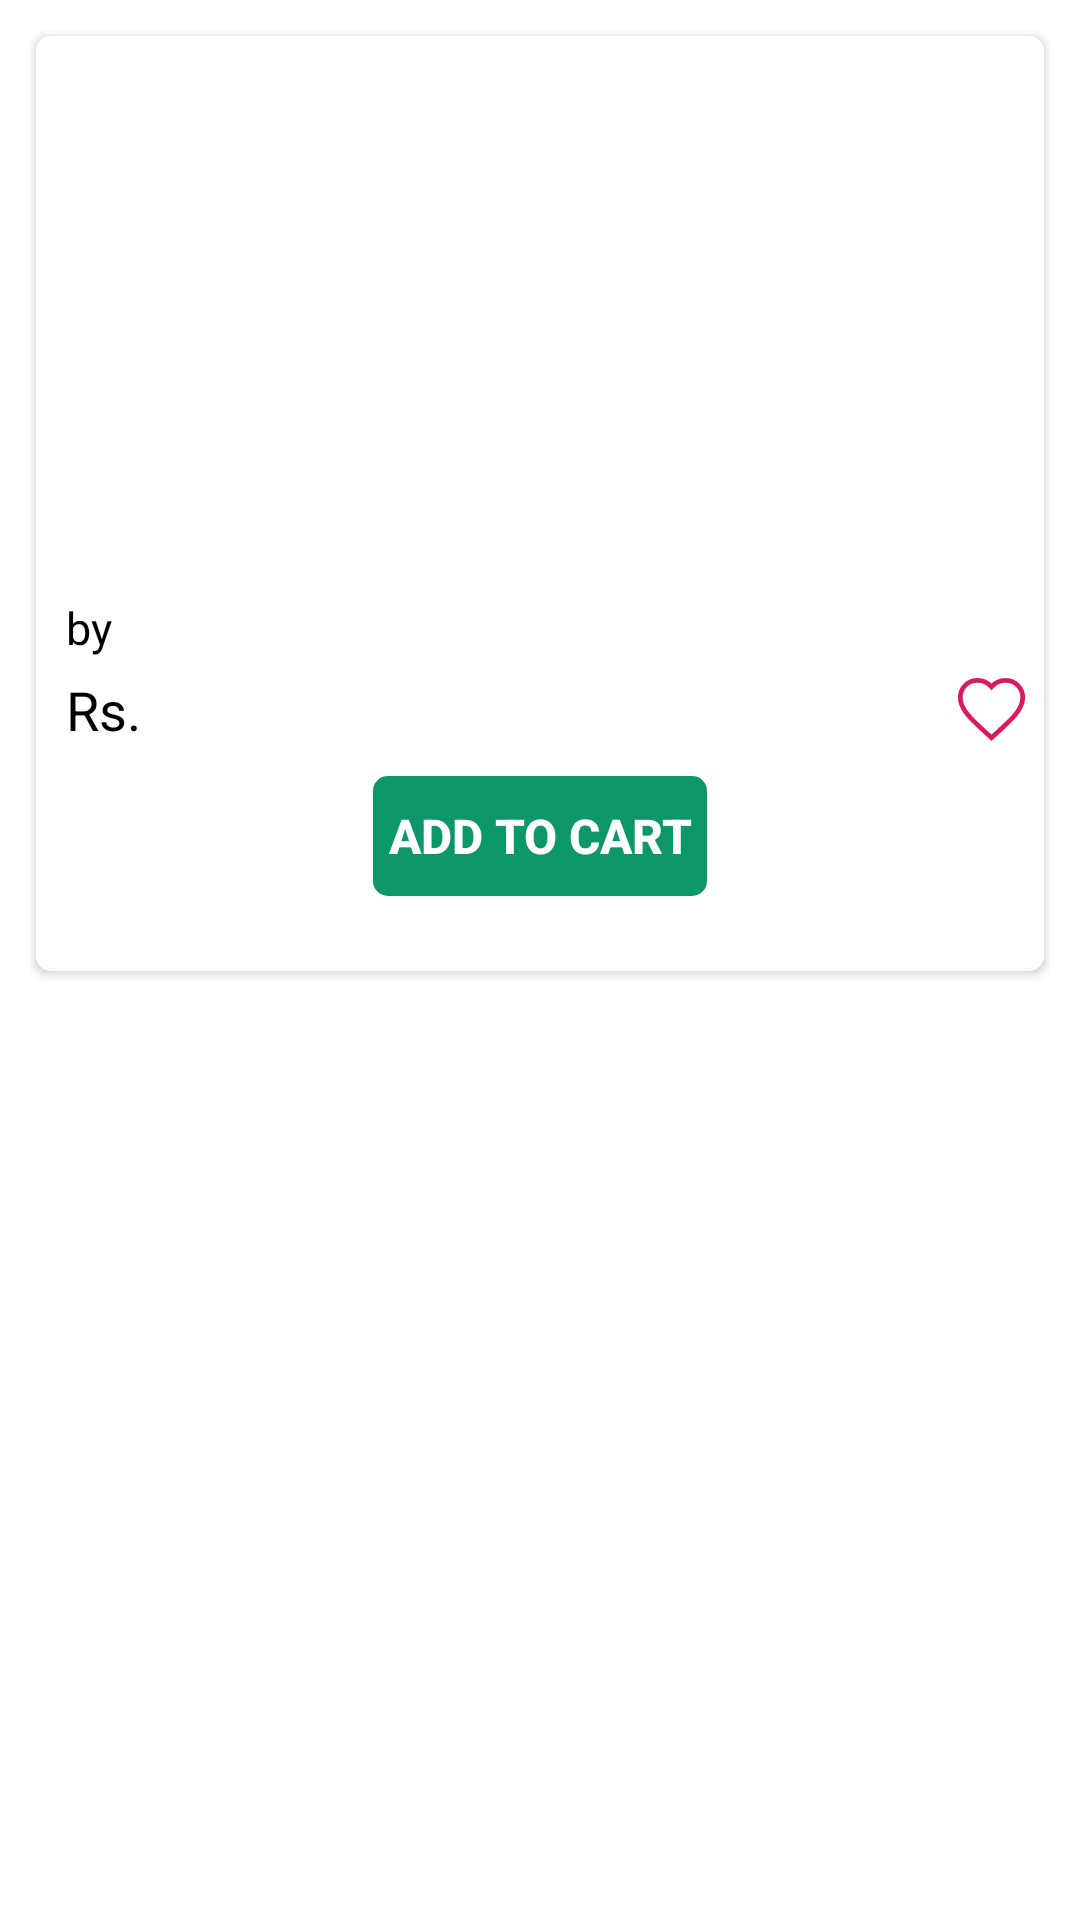

Reconstruct the res/layout file that produces this screen, plus the resources it refers to.
<!-- AndroidManifest.xml: application theme Theme.BookStore -->
<!-- res/layout/book_layout.xml -->
<?xml version="1.0" encoding="utf-8"?>
<RelativeLayout xmlns:android="http://schemas.android.com/apk/res/android"
    android:layout_width="match_parent"
    android:layout_height="wrap_content"
    android:background="@color/white"
    xmlns:app="http://schemas.android.com/apk/res-auto"
    android:padding="10dp">

    <androidx.cardview.widget.CardView
        android:id="@+id/book_card"
        android:layout_width="match_parent"
        android:layout_height="wrap_content"
        android:elevation="20dp"
        app:cardCornerRadius="5dp"
        android:layout_margin="2dp"
        android:clickable="true"
        android:background="@color/white">

        <LinearLayout
            android:id="@+id/book"
            android:layout_width="match_parent"
            android:layout_height="wrap_content"
            android:orientation="vertical"
            android:background="@color/white">

            <androidx.constraintlayout.widget.ConstraintLayout
                android:id="@+id/constraint_book"
                android:layout_width="match_parent"
                android:layout_height="150dp"
                android:background="#E5E6E6">

               <ImageView
                   android:id="@+id/book_image"
                   android:layout_width="match_parent"
                   android:layout_height="match_parent"
                   android:background="@color/white"
                   app:layout_constraintStart_toStartOf="parent"
                   app:layout_constraintEnd_toEndOf="parent"
                   app:layout_constraintTop_toTopOf="parent"
                   app:layout_constraintBottom_toBottomOf="parent" />

            </androidx.constraintlayout.widget.ConstraintLayout>

            <androidx.constraintlayout.widget.ConstraintLayout
                android:layout_width="match_parent"
                android:layout_height="wrap_content"
                android:paddingBottom="5dp"
                android:layout_margin="5dp">

                <TextView
                    android:id="@+id/book_name"
                    android:layout_width="wrap_content"
                    android:layout_height="wrap_content"
                    android:text=""
                    android:textColor="@color/black"
                    android:textSize="20sp"
                    android:textStyle="bold"
                    app:layout_constraintStart_toStartOf="parent"
                    app:layout_constraintTop_toTopOf="parent" />

                    <androidx.constraintlayout.widget.ConstraintLayout
                        android:id="@+id/layout_book_author"
                        android:layout_width="wrap_content"
                        android:layout_height="wrap_content"
                        app:layout_constraintTop_toBottomOf="@id/book_name"
                        app:layout_constraintStart_toStartOf="parent"
                        android:layout_margin="5dp">

                        <TextView
                            android:id="@+id/by"
                            android:layout_width="wrap_content"
                            android:layout_height="wrap_content"
                            app:layout_constraintTop_toTopOf="parent"
                            app:layout_constraintBottom_toBottomOf="parent"
                            app:layout_constraintStart_toStartOf="parent"
                            android:text="@string/by"
                            android:textSize="15sp"
                            android:textColor="@color/black" />

                        <TextView
                            android:id="@+id/book_author"
                            android:layout_width="wrap_content"
                            android:layout_height="wrap_content"
                            android:layout_marginLeft="5dp"
                            app:layout_constraintTop_toTopOf="parent"
                            app:layout_constraintBottom_toBottomOf="parent"
                            app:layout_constraintStart_toEndOf="@id/by"
                            app:layout_constraintEnd_toEndOf="parent"
                            android:text=""
                            android:textSize="15sp"
                            android:textColor="@color/black" />

                    </androidx.constraintlayout.widget.ConstraintLayout>

                <ImageButton
                    android:id="@+id/add_to_wishlist_button"
                    android:layout_width="wrap_content"
                    android:layout_height="wrap_content"
                    android:background="@drawable/wishlist_button_border"
                    android:src="@drawable/ic_vector_wishlist1_24"
                    android:backgroundTint="@color/white"
                    app:layout_constraintEnd_toEndOf="parent"
                    app:layout_constraintBottom_toBottomOf="parent"/>

                    <androidx.constraintlayout.widget.ConstraintLayout
                        android:id="@+id/layout_book_price"
                        android:layout_width="wrap_content"
                        android:layout_height="wrap_content"
                        app:layout_constraintTop_toBottomOf="@id/layout_book_author"
                        app:layout_constraintStart_toStartOf="parent"
                        android:layout_margin="5dp">

                        <TextView
                            android:id="@+id/rs"
                            android:layout_width="wrap_content"
                            android:layout_height="wrap_content"
                            app:layout_constraintTop_toTopOf="parent"
                            app:layout_constraintBottom_toBottomOf="parent"
                            app:layout_constraintStart_toStartOf="parent"
                            android:text="@string/rs"
                            android:textSize="18sp"
                            android:textColor="@color/black" />

                        <TextView
                            android:id="@+id/book_price"
                            android:layout_width="wrap_content"
                            android:layout_height="wrap_content"
                            android:text=""
                            android:layout_marginLeft="2dp"
                            android:textSize="18sp"
                            android:textColor="@color/black"
                            android:textStyle="bold"
                            app:layout_constraintTop_toTopOf="parent"
                            app:layout_constraintBottom_toBottomOf="parent"
                            app:layout_constraintStart_toEndOf="@id/rs"
                            app:layout_constraintEnd_toEndOf="parent" />

                    </androidx.constraintlayout.widget.ConstraintLayout>

                </androidx.constraintlayout.widget.ConstraintLayout>

            <androidx.constraintlayout.widget.ConstraintLayout
                android:layout_width="wrap_content"
                android:layout_height="wrap_content" 
                android:layout_marginBottom="25dp"
                android:layout_marginRight="5dp"
                android:layout_marginLeft="5dp"
                android:layout_gravity="center">
                    
                <Button
                    android:id="@+id/add_to_cart_button"
                    android:layout_width="wrap_content"
                    android:layout_height="40dp"
                    android:text="@string/add_to_cart"
                    android:padding="5dp"
                    android:textSize="16sp"
                    android:textStyle="bold"
                    android:textColor="@color/white"
                    android:background="@drawable/button_background"
                    android:backgroundTint="@color/background"
                    app:layout_constraintTop_toTopOf="parent"
                    app:layout_constraintStart_toStartOf="parent"
                    app:layout_constraintBottom_toBottomOf="parent"
                    android:clickable="true"/>

            </androidx.constraintlayout.widget.ConstraintLayout>

        </LinearLayout>

    </androidx.cardview.widget.CardView>

</RelativeLayout>
<!-- resources referenced by this layout -->
<resources>
  <color name="background">#0c976A</color>
  <color name="black">#FF000000</color>
  <color name="white">#FFFFFFFF</color>
  <!-- drawable button_background (drawable) -->
  <?xml version="1.0" encoding="utf-8"?>
  <shape android:shape="rectangle" xmlns:android="http://schemas.android.com/apk/res/android">
      <corners android:radius="5dp" />
  
  </shape>
  <!-- drawable ic_vector_wishlist1_24 (drawable) -->
  <?xml version="1.0" encoding="utf-8"?>
  <vector xmlns:android="http://schemas.android.com/apk/res/android"
      android:width="25dp"
      android:height="25dp"
      android:viewportWidth="24"
      android:viewportHeight="24">
      <path
          android:fillColor="#FFFFFF"
          android:strokeColor="#D81B60"
          android:strokeWidth="1.5"
          android:pathData="M12,21.35l-1.45,-1.32C5.4,15.36 2,12.28 2,8.5 2,5.42 4.42,3 7.5,3c1.74,0 3.41,0.81 4.5,2.09C13.09,3.81 14.76,3 16.5,3 19.58,3 22,5.42 22,8.5c0,3.78 -3.4,6.86 -8.55,11.54L12,21.35z"/>
  </vector>
  <!-- drawable wishlist_button_border (drawable) -->
  <?xml version="1.0" encoding="utf-8"?>
  <shape android:shape="rectangle" xmlns:android="http://schemas.android.com/apk/res/android">
      <stroke android:width="2dp" android:color="#F86C6B6B" />
      <corners android:radius="5dp" />
  </shape>
  <string name="add_to_cart">ADD TO CART</string>
  <string name="by">by</string>
  <string name="rs">Rs.</string>
  <style name="Theme.BookStore" parent="Theme.AppCompat.Light.NoActionBar">
          
          <item name="colorPrimary">@color/purple_500</item>
          <item name="colorPrimaryVariant">@color/purple_700</item>
          <item name="colorOnPrimary">@color/white</item>
          
          <item name="colorSecondary">@color/teal_200</item>
          <item name="colorSecondaryVariant">@color/teal_700</item>
          <item name="colorOnSecondary">@color/black</item>
          
          <item name="android:statusBarColor" tools:targetApi="l">?attr/colorPrimaryVariant</item>
          
      </style>
  <color name="purple_500">#FF6200EE</color>
  <color name="purple_700">#FF3700B3</color>
  <color name="teal_200">#FF03DAC5</color>
  <color name="teal_700">#FF018786</color>
</resources>
